Run: headless pygame with SDL's dummy video driver; simulated clock (each Clock.tick advances the game by its frame time, no real sleeping); random seed 0; keys injected as events and as key.get_pressed() state; no mouse input.
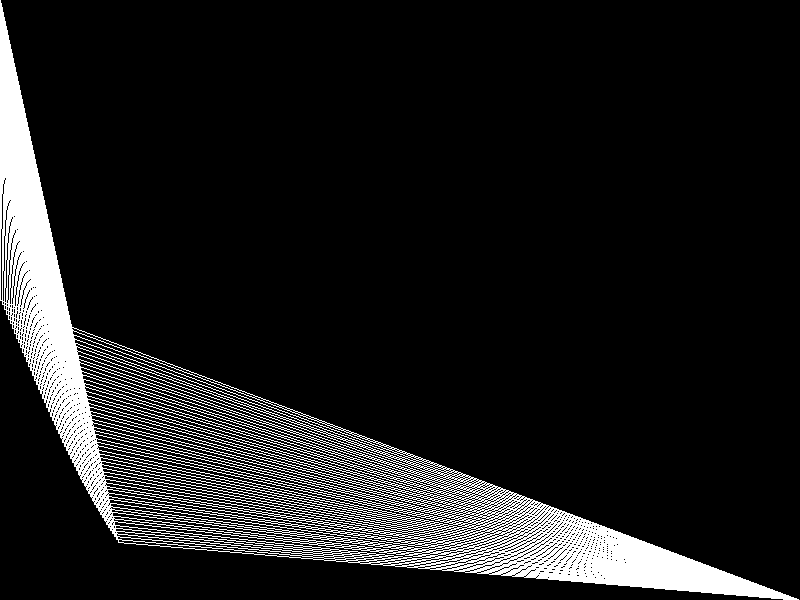
Frame 1 of 3 · flips 1–60 · no input
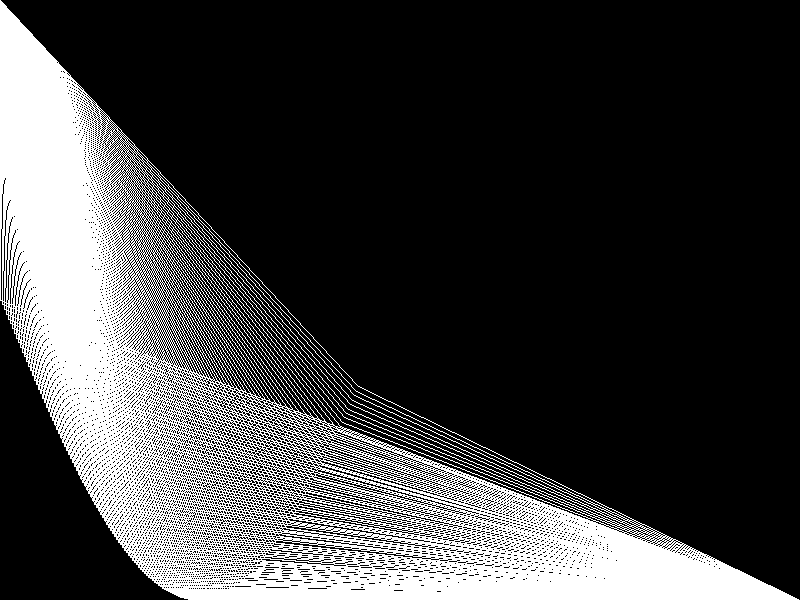
Frame 2 of 3 · flips 61–180 · tapped SPACE, RETURN · held RIGHT (→), D
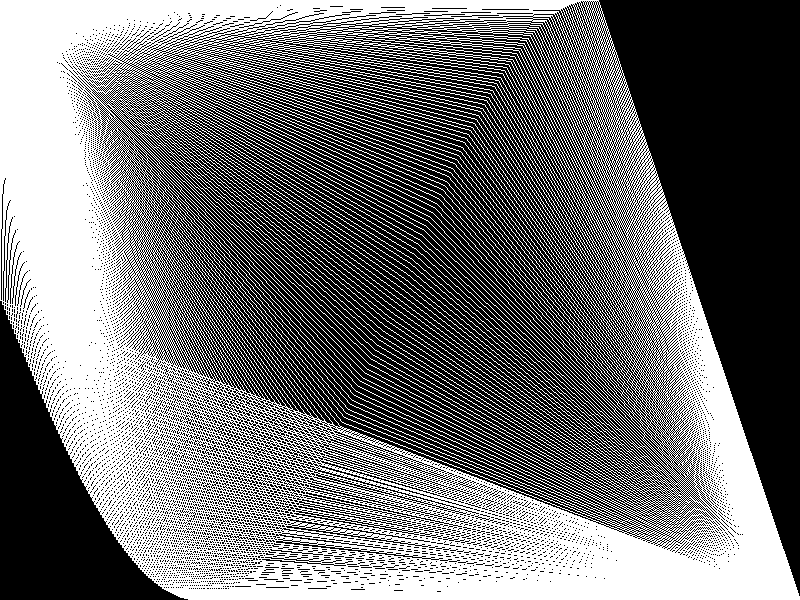
Frame 3 of 3 · flips 181–300 · held DOWN (↓), S

The pygame program that drew these frames:

#!/usr/bin/env python3
import pygame,sys
import math

w,h=800,600

black = pygame.Color('black')
white = pygame.Color('white')

pygame.init()
screen = pygame.display.set_mode((w,h))
screen.fill(black)
y=0
x=0
for i in range(0,w,2):
        y=h/2*math.sin(i/(40*math.pi)) + h/2
        x=i
        pygame.draw.line(screen,white,(0,0),(x,y))
        pygame.draw.line(screen,white,(x,y),(w,h))
        pygame.display.update()

while 1:
  for event in pygame.event.get():
    if event.type == pygame.QUIT:
        sys.exit()
